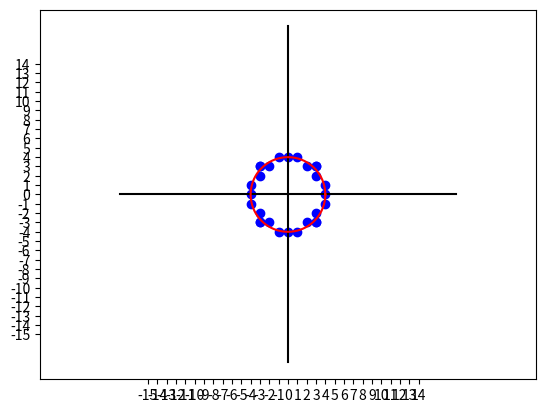

This chart was generated by the following Python code:
##Bresenham画圆
import numpy as np
import matplotlib.pyplot as plt
from matplotlib import animation
import random as rd

# ==========================================
# 圆的基本信息
# 1.圆半径
r = 6.0
# 2.圆心坐标
a, b = (0., 0.)
Ary = []
Aryd = []


# ==========================================
##Bresenham计算点的方法
##画点方向 只有右下L点或者正右H点
##计算D(H) D(L） 计算公式为D(p)=px*px+py*py-r*r
##计算di=D(H)+D(L) di>0则画L，di<=0则画H
##考虑圆的对称性根据L点坐标依次画出(x,y),(-x,y),(-x,-y),(x,-y),(y,x),(-y,x),(-y,-x),(y,-x)八个点
##起止位置(0,r)到(r-1,y)，因为终点没有好的方法可以判断到底划分到那里
##为了适合大多数半径还是使用上面的终点，虽然会多画几个点，不过消耗很少
##def init():
##    plt.set_xlim(Ary[

def getPoint():
    R = int(r)
    st = [0, R]
    Ary.append(st)
    plt.scatter(0, R, color='b')
    plt.scatter(0, -R, color='b')
    plt.scatter(-R, 0, color='b')
    plt.scatter(R, 0, color='b')
    for i in range(0, R - 1):
        H = [st[0] + 1, st[1]]
        L = [st[0] + 1, st[1] - 1]
        DH = H[0] * H[0] + H[1] * H[1] - R * R
        DL = L[0] * L[0] + L[1] * L[1] - R * R
        di = DH + DL
        Aryd.append(di)
        if (di > 0):
            H = L
        st = H
        Ary.append(st)
        DrawPoint(st[0], st[1], 'b')


def DrawPoint(x, y, cr):
    plt.scatter(x, y, color=cr)
    plt.scatter(-x, y, color=cr)
    plt.scatter(-x, -y, color=cr)
    plt.scatter(x, -y, color=cr)
    plt.scatter(y, x, color=cr)
    plt.scatter(-y, x, color=cr)
    plt.scatter(-y, -x, color=cr)
    plt.scatter(y, -x, color=cr)


def setAxis():
    lent = range(-15, 15, 1)
    plt.xticks(lent)
    plt.yticks(lent)
    plt.plot([-18, 18], [0, 0], 'k')
    plt.plot([0, 0], [-18, 18], 'k')


##参数方程画圆
def drawCle():
    theta = np.arange(0, 2 * np.pi, 0.01)
    x = a + r * np.cos(theta)
    y = b + r * np.sin(theta)
    plt.plot(x, y, 'r')
    plt.axis('equal')


##plt.show()

if __name__ == "__main__":
    ##    r=float(input("r:"))
    r = int(rd.uniform(3, 15) + 0.5)
    ##    r=8
    setAxis()
    getPoint()
    drawCle()
    print(Ary)
    print(Aryd)
    plt.show()
